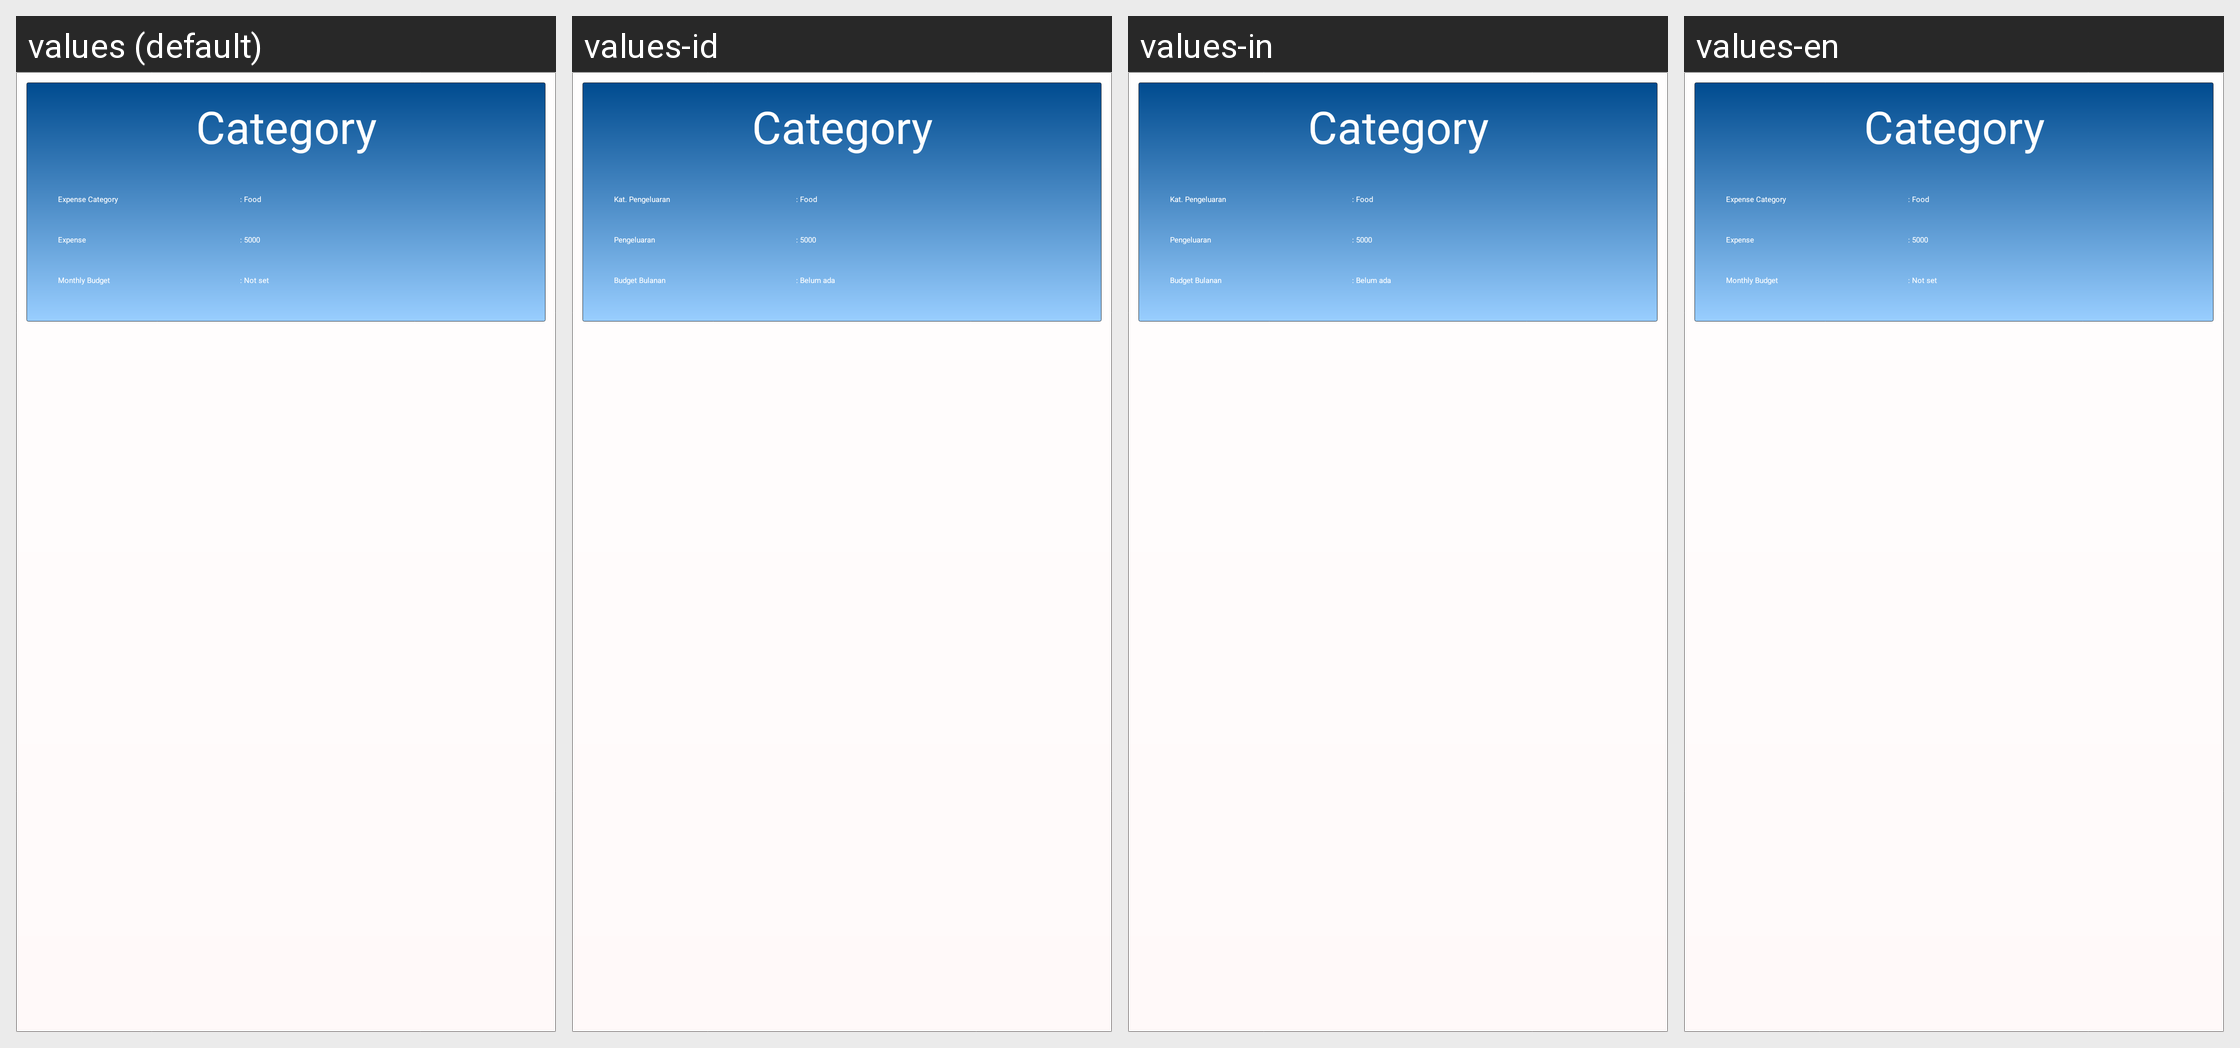

Locale-by-locale string values for the Android screen shown in this grid:
Android screen res/layout/expensetracker_tooltip.xml rendered under 4 locales, left to right: values (default), values-id, values-in, values-en. Device: Nexus 5 (rendered at 1080×1920; each locale shown at half size, 540×960, under a caption strip naming it); theme Theme.VPI.
Strings drawn on this screen, with the default value and each locale's value (text and hints the layout hard-codes, and strings that could not be matched under every locale, appear in the picture but are not listed):

exp_category
  values: Expense Category
  values-id: Kat. Pengeluaran
  values-in: Kat. Pengeluaran
  values-en: Expense Category

expense
  values: Expense
  values-id: Pengeluaran
  values-in: Pengeluaran
  values-en: Expense

monthly_budget
  values: Monthly Budget
  values-id: Budget Bulanan
  values-in: Budget Bulanan
  values-en: Monthly Budget

not_set
  values: Not set
  values-id: Belum ada
  values-in: Belum ada
  values-en: Not set
